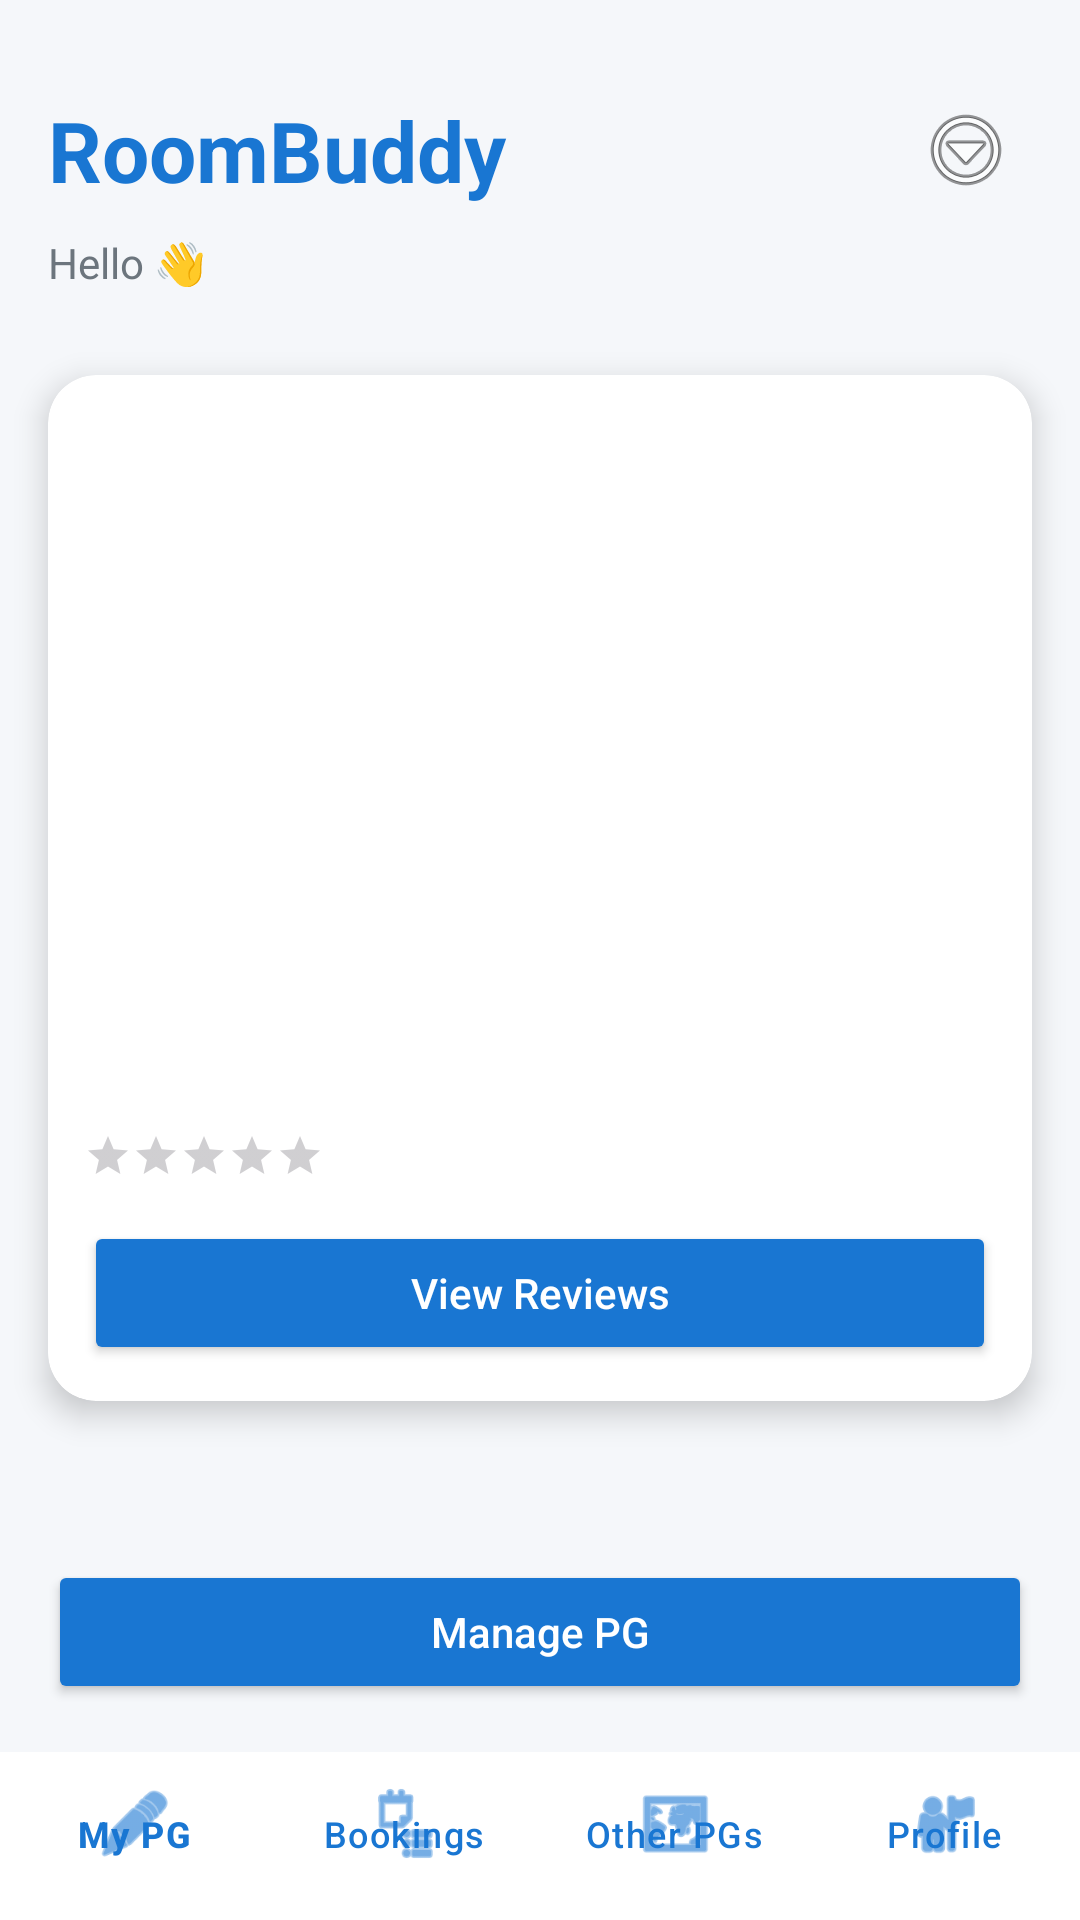

Layout XML and referenced resources for this Android screen:
<!-- AndroidManifest.xml: application theme Theme.PgRentalApp2 -->
<!-- res/layout/activity_owner_dashboard.xml -->
<?xml version="1.0" encoding="utf-8"?>
<LinearLayout xmlns:android="http://schemas.android.com/apk/res/android"
    xmlns:app="http://schemas.android.com/apk/res-auto"
    android:orientation="vertical"
    android:background="#F5F7FA"
    android:layout_width="match_parent"
    android:layout_height="match_parent"
    android:fitsSystemWindows="true">

    
    <ScrollView
        android:layout_width="match_parent"
        android:layout_height="0dp"
        android:layout_weight="1"
        android:fillViewport="true">

        <LinearLayout
            android:orientation="vertical"
            android:layout_width="match_parent"
            android:layout_height="wrap_content">

            
            <LinearLayout
                android:orientation="vertical"
                android:paddingStart="16dp"
                android:paddingEnd="16dp"
                android:paddingTop="28dp"
                android:paddingBottom="12dp"
                android:layout_width="match_parent"
                android:layout_height="wrap_content">

                <LinearLayout
                    android:orientation="horizontal"
                    android:gravity="center_vertical"
                    android:layout_width="match_parent"
                    android:layout_height="wrap_content">

                    <TextView
                        android:id="@+id/txtAppName"
                        android:text="RoomBuddy"
                        android:textSize="28sp"
                        android:textStyle="bold"
                        android:textColor="#1976D2"
                        android:layout_width="0dp"
                        android:layout_weight="1"
                        android:layout_height="wrap_content"/>

                    <ImageButton
                        android:id="@+id/btnMore"
                        android:layout_width="44dp"
                        android:layout_height="44dp"
                        android:background="?attr/selectableItemBackgroundBorderless"
                        android:src="@android:drawable/ic_menu_more"
                        android:contentDescription="Menu"/>
                </LinearLayout>

                <TextView
                    android:id="@+id/txtGreeting"
                    android:text="Hello 👋"
                    android:textSize="14sp"
                    android:textColor="#6C757D"
                    android:layout_marginTop="6dp"
                    android:layout_width="wrap_content"
                    android:layout_height="wrap_content"/>
            </LinearLayout>

            
            <LinearLayout
                android:id="@+id/layoutNoPg"
                android:orientation="vertical"
                android:gravity="center"
                android:visibility="gone"
                android:padding="32dp"
                android:layout_width="match_parent"
                android:layout_height="wrap_content">

                <ImageView
                    android:layout_width="88dp"
                    android:layout_height="88dp"
                    android:src="@android:drawable/ic_menu_info_details"
                    app:tint="#B0BEC5"/>

                <TextView
                    android:text="No PG Added Yet"
                    android:textSize="18sp"
                    android:textStyle="bold"
                    android:textColor="#212529"
                    android:layout_marginTop="12dp"
                    android:layout_width="wrap_content"
                    android:layout_height="wrap_content"/>

                <TextView
                    android:text="Add your PG to start receiving bookings 🏠"
                    android:textSize="14sp"
                    android:textColor="#6C757D"
                    android:layout_marginTop="4dp"
                    android:layout_width="wrap_content"
                    android:layout_height="wrap_content"/>
            </LinearLayout>

            
            <androidx.cardview.widget.CardView
                android:id="@+id/cardPg"
                android:layout_margin="16dp"
                android:layout_width="match_parent"
                android:layout_height="wrap_content"
                app:cardCornerRadius="16dp"
                app:cardElevation="6dp">

                <LinearLayout
                    android:orientation="vertical"
                    android:padding="12dp"
                    android:layout_width="match_parent"
                    android:layout_height="wrap_content">

                    <ImageView
                        android:id="@+id/imgPg"
                        android:layout_width="match_parent"
                        android:layout_height="160dp"
                        android:scaleType="centerCrop"/>

                    <TextView
                        android:id="@+id/tvPgName"
                        android:textSize="18sp"
                        android:textStyle="bold"
                        android:layout_marginTop="8dp"
                        android:layout_width="match_parent"
                        android:layout_height="wrap_content"/>

                    <TextView
                        android:id="@+id/tvAddress"
                        android:textSize="14sp"
                        android:textColor="#6C757D"
                        android:layout_width="match_parent"
                        android:layout_height="wrap_content"/>

                    <TextView
                        android:id="@+id/tvRent"
                        android:textStyle="bold"
                        android:textColor="#1976D2"
                        android:layout_marginTop="4dp"
                        android:layout_width="wrap_content"
                        android:layout_height="wrap_content"/>

                    <LinearLayout
                        android:orientation="horizontal"
                        android:layout_marginTop="6dp"
                        android:layout_width="wrap_content"
                        android:layout_height="wrap_content">

                        <RatingBar
                            android:id="@+id/ratingBar"
                            style="?android:attr/ratingBarStyleSmall"
                            android:isIndicator="true"
                            android:numStars="5"
                            android:stepSize="0.5"
                            android:layout_width="wrap_content"
                            android:layout_height="wrap_content"/>

                        <TextView
                            android:id="@+id/txtReviewCount"
                            android:layout_marginStart="6dp"
                            android:textSize="13sp"
                            android:textColor="#6C757D"
                            android:layout_width="wrap_content"
                            android:layout_height="wrap_content"/>
                    </LinearLayout>

                    <Button
                        android:id="@+id/btnViewReviews"
                        android:text="View Reviews"
                        android:textAllCaps="false"
                        android:layout_marginTop="12dp"
                        android:layout_width="match_parent"
                        android:layout_height="48dp"
                        android:backgroundTint="#1976D2"
                        android:textColor="#FFFFFF"/>
                </LinearLayout>
            </androidx.cardview.widget.CardView>

        </LinearLayout>
    </ScrollView>

    
    <LinearLayout
        android:padding="16dp"
        android:layout_width="match_parent"
        android:layout_height="wrap_content">

        <Button
            android:id="@+id/btnManagePg"
            android:text="Manage PG"
            android:textAllCaps="false"
            android:layout_width="match_parent"
            android:layout_height="48dp"
            android:backgroundTint="#1976D2"
            android:textColor="#FFFFFF"/>
    </LinearLayout>

    
    <com.google.android.material.bottomnavigation.BottomNavigationView
        android:id="@+id/bottomNavigation"
        android:layout_width="match_parent"
        android:layout_height="56dp"
        android:background="@android:color/white"
        android:paddingBottom="8dp"
        app:menu="@menu/owner_bottom_nav"
        app:labelVisibilityMode="labeled"
        app:itemIconSize="26dp"
        app:itemIconTint="#1976D2"
        app:itemTextColor="#1976D2"/>

</LinearLayout>
<!-- resources referenced by this layout -->
<resources>
  <style name="Theme.PgRentalApp2" parent="Base.Theme.PgRentalApp2" />
  <style name="Base.Theme.PgRentalApp2" parent="Theme.Material3.DayNight.NoActionBar">
          
          
      </style>
</resources>
